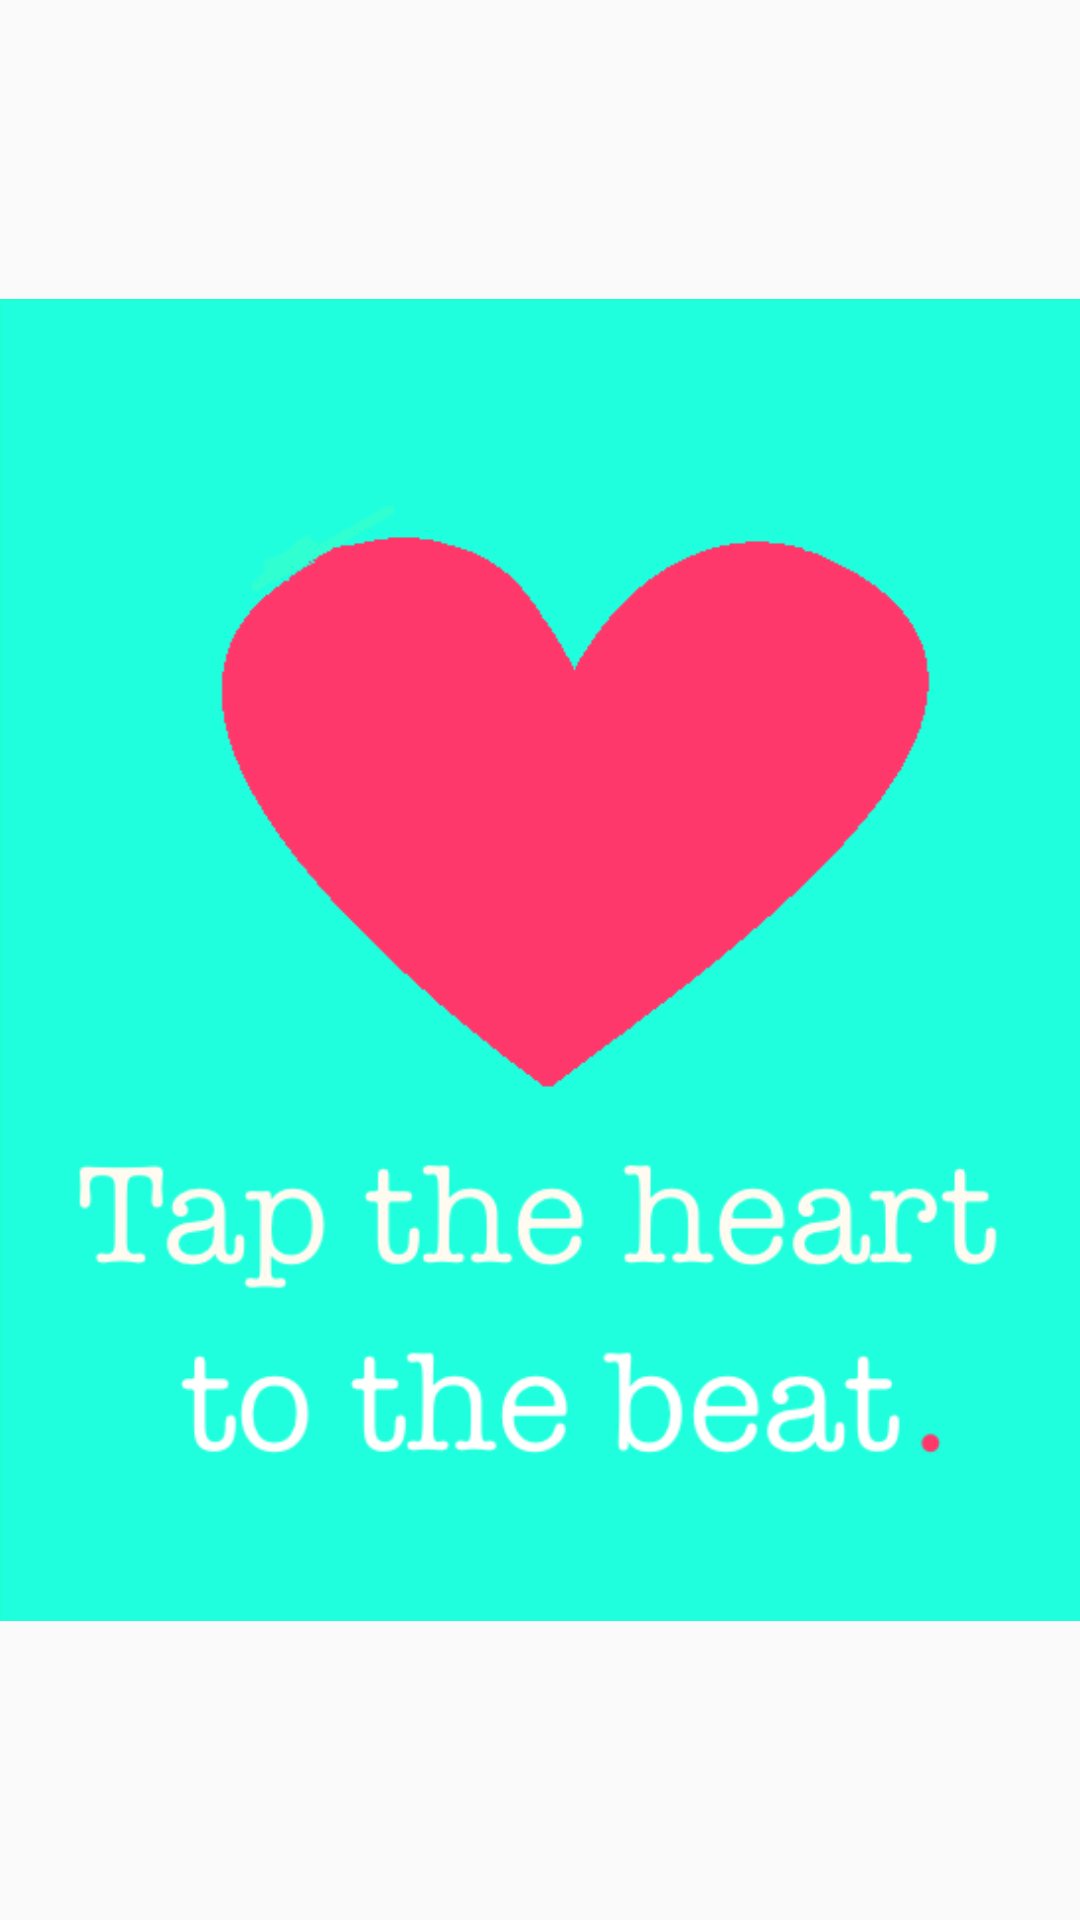

The Android layout XML behind this screen, and the referenced resources:
<!-- AndroidManifest.xml: application theme Theme.AppCompat.Light.NoActionBar -->
<!-- res/layout/activity_bpmmusic_finder.xml -->
<?xml version="1.0" encoding="utf-8"?>
<RelativeLayout xmlns:android="http://schemas.android.com/apk/res/android"
    xmlns:tools="http://schemas.android.com/tools"
    android:layout_width="match_parent"
    android:layout_height="match_parent"
    android:paddingBottom="@dimen/activity_vertical_margin"
    android:paddingLeft="@dimen/activity_horizontal_margin"
    android:paddingRight="@dimen/activity_horizontal_margin"
    android:paddingTop="@dimen/activity_vertical_margin"
    tools:context=".BPMMusicFinderActivity">

    <ImageView
        android:layout_width="wrap_content"
        android:layout_height="wrap_content"
        android:id="@+id/imageView2"
        android:src="@drawable/bpmtap"
        android:layout_alignParentEnd="true" />

    <Button
        android:layout_width="match_parent"
        android:layout_height="fill_parent"
        android:visibility="invisible"
        android:id="@+id/tapbutton"
        android:layout_alignTop="@+id/imageView2"
        android:layout_centerHorizontal="true" />
</RelativeLayout>
<!-- resources referenced by this layout -->
<resources>
  <!-- drawable bpmtap: png bitmap (drawable, 29771 bytes) -->
</resources>
